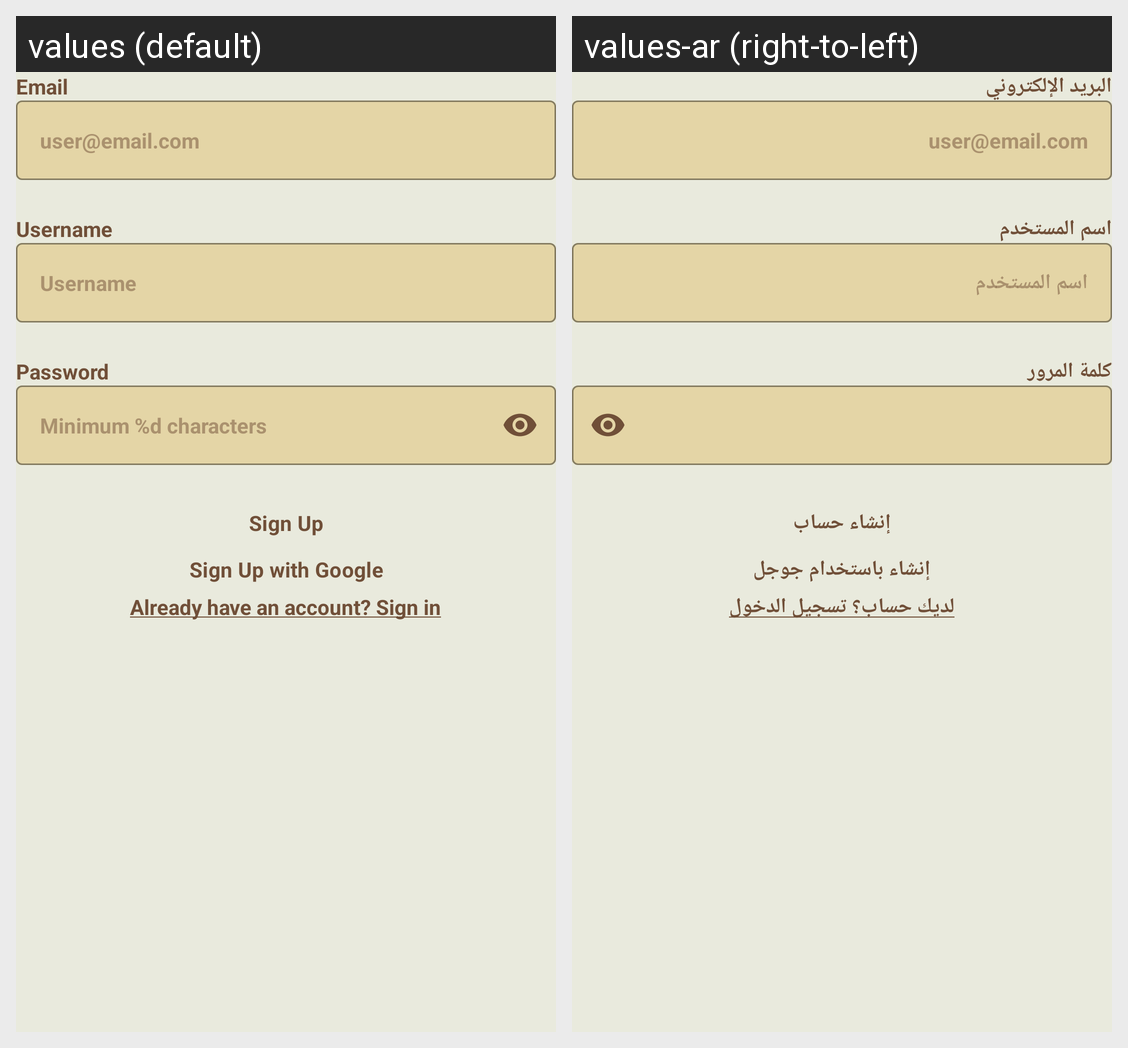

Strings drawn on this Android screen and how each of the app's shown locales translates them:
Android screen res/layout/activity_sign_up.xml rendered under 2 locales, left to right: values (default), values-ar (right-to-left). Device: Nexus 5 (rendered at 1080×1920; each locale shown at half size, 540×960, under a caption strip naming it); theme Theme.GeoQuiz.
Strings drawn on this screen, with the default value and each locale's value (text and hints the layout hard-codes, and strings that could not be matched under every locale, appear in the picture but are not listed):

email
  values: Email
  values-ar: البريد الإلكتروني

email_hint
  values: user@email.com
  values-ar: user@email.com

username
  values: Username
  values-ar: اسم المستخدم

password
  values: Password
  values-ar: كلمة المرور

sign_up
  values: Sign Up
  values-ar: إنشاء حساب

sign_up_with_google
  values: Sign Up with Google
  values-ar: إنشاء باستخدام جوجل

already_have_account
  values: Already have an account? Sign in
  values-ar: لديك حساب؟ تسجيل الدخول
